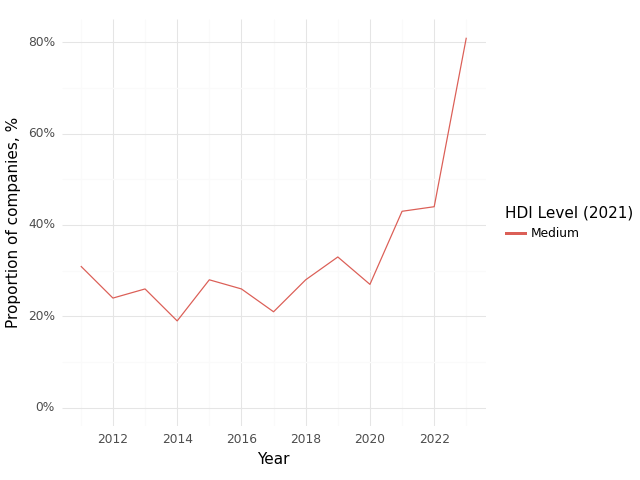

Source data for this figure (header and first rows):
, Year, HDI Level (2021), Climate, Health, Intersection
0, 2011, Medium, 0.69, 0.78, 0.31
1, 2012, Medium, 0.64, 0.85, 0.24
2, 2013, Medium, 0.72, 0.85, 0.26
3, 2014, Medium, 0.72, 0.89, 0.19
4, 2015, Medium, 0.77, 0.79, 0.28
5, 2016, Medium, 0.72, 0.81, 0.26
6, 2017, Medium, 0.7, 0.83, 0.21
7, 2018, Medium, 0.65, 0.84, 0.28
8, 2019, Medium, 0.69, 0.9, 0.33
9, 2020, Medium, 0.58, 0.76, 0.27
10, 2021, Medium, 0.67, 0.8, 0.43
11, 2022, Medium, 0.8, 0.93, 0.44
12, 2023, Medium, 0.93, 0.95, 0.81
